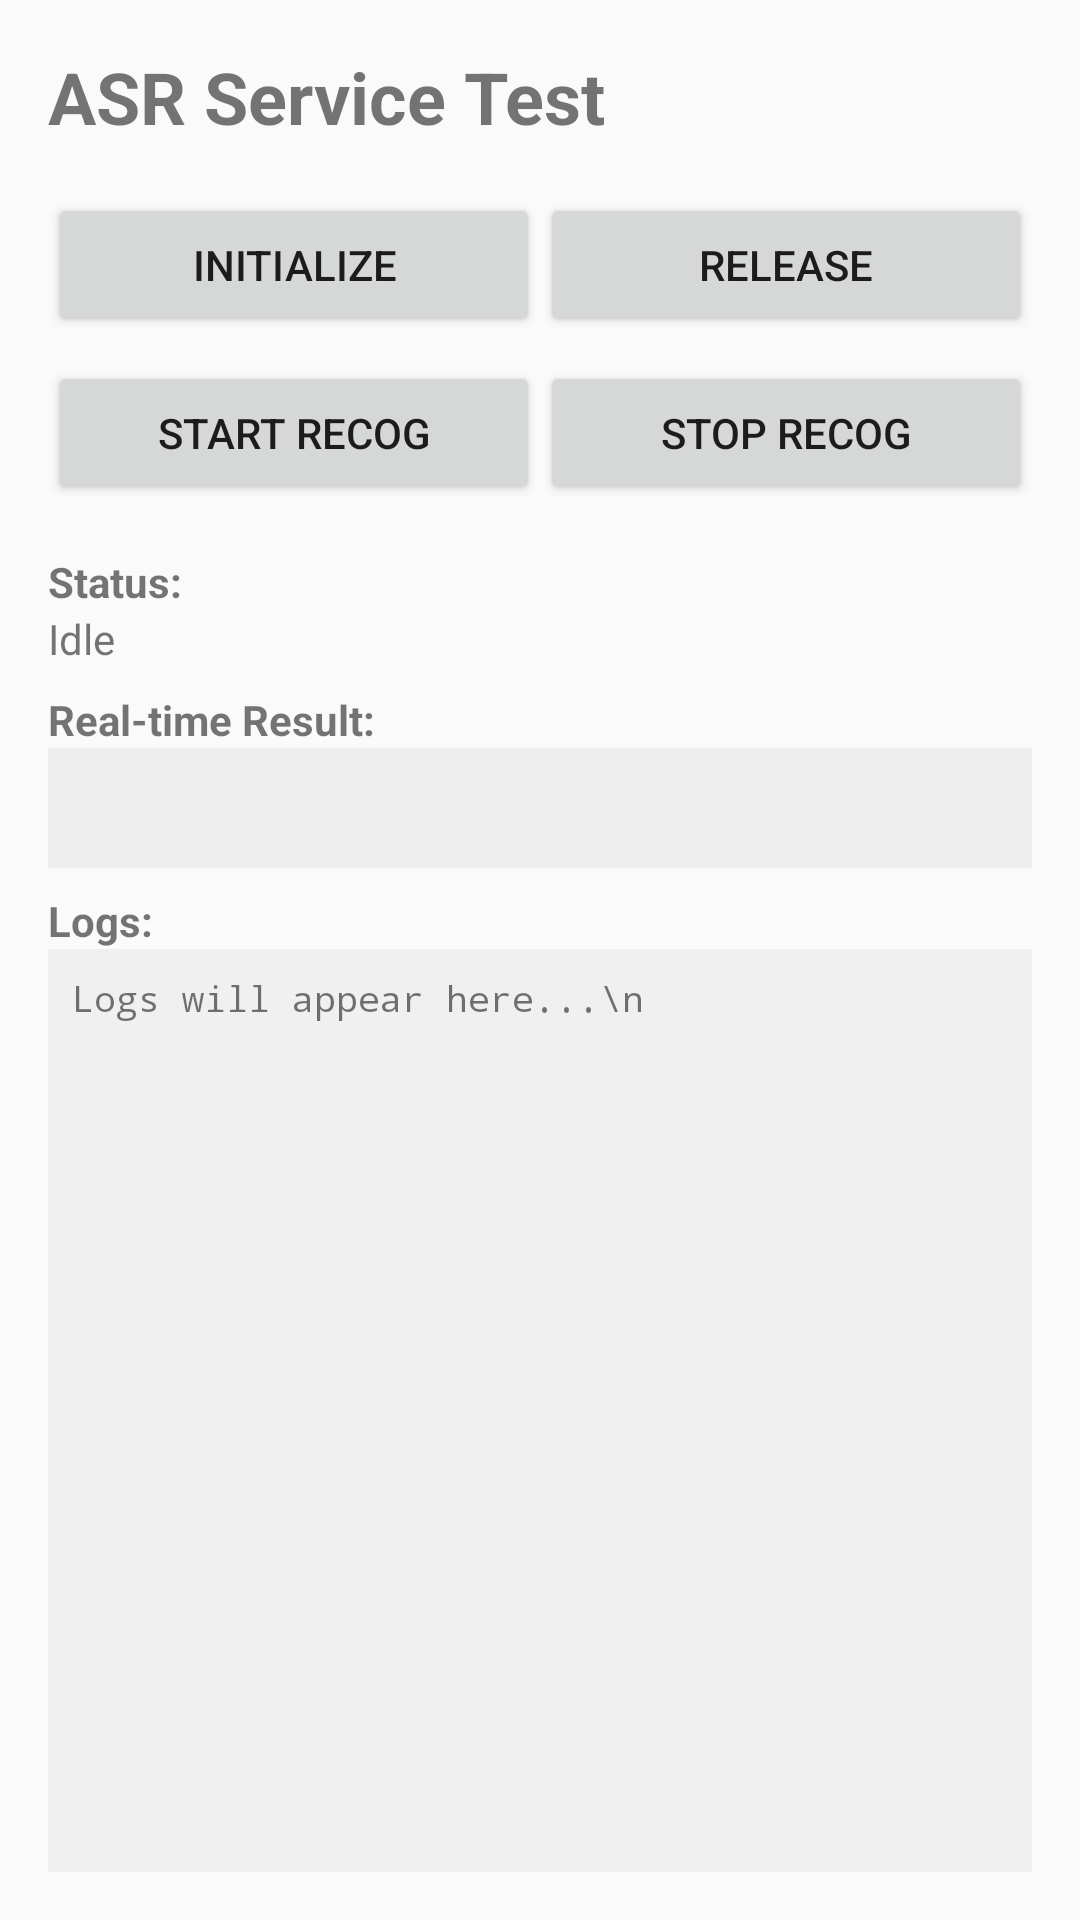

Reconstruct the res/layout file that produces this screen, plus the resources it refers to.
<!-- AndroidManifest.xml: activity theme Theme.SoulMate -->
<!-- res/layout/activity_asr_test.xml -->
<?xml version="1.0" encoding="utf-8"?>
<LinearLayout xmlns:android="http://schemas.android.com/apk/res/android"
    android:layout_width="match_parent"
    android:layout_height="match_parent"
    android:orientation="vertical"
    android:padding="16dp">

    <TextView
        android:layout_width="wrap_content"
        android:layout_height="wrap_content"
        android:text="ASR Service Test"
        android:textSize="24sp"
        android:textStyle="bold"
        android:layout_marginBottom="16dp"/>

    <LinearLayout
        android:layout_width="match_parent"
        android:layout_height="wrap_content"
        android:orientation="horizontal"
        android:layout_marginBottom="8dp">

        <Button
            android:id="@+id/btnInit"
            android:layout_width="0dp"
            android:layout_height="wrap_content"
            android:layout_weight="1"
            android:text="Initialize"/>

        <Button
            android:id="@+id/btnRelease"
            android:layout_width="0dp"
            android:layout_height="wrap_content"
            android:layout_weight="1"
            android:text="Release"/>
    </LinearLayout>

    <LinearLayout
        android:layout_width="match_parent"
        android:layout_height="wrap_content"
        android:orientation="horizontal"
        android:layout_marginBottom="16dp">

        <Button
            android:id="@+id/btnStart"
            android:layout_width="0dp"
            android:layout_height="wrap_content"
            android:layout_weight="1"
            android:text="Start Recog"/>

        <Button
            android:id="@+id/btnStop"
            android:layout_width="0dp"
            android:layout_height="wrap_content"
            android:layout_weight="1"
            android:text="Stop Recog"/>
    </LinearLayout>

    <TextView
        android:layout_width="wrap_content"
        android:layout_height="wrap_content"
        android:text="Status:"
        android:textStyle="bold"/>

    <TextView
        android:id="@+id/tvStatus"
        android:layout_width="match_parent"
        android:layout_height="wrap_content"
        android:text="Idle"
        android:layout_marginBottom="8dp"/>

    <TextView
        android:layout_width="wrap_content"
        android:layout_height="wrap_content"
        android:text="Real-time Result:"
        android:textStyle="bold"/>

    <TextView
        android:id="@+id/tvPartial"
        android:layout_width="match_parent"
        android:layout_height="wrap_content"
        android:background="#EEEEEE"
        android:padding="8dp"
        android:minHeight="40dp"
        android:layout_marginBottom="8dp"/>

    <TextView
        android:layout_width="wrap_content"
        android:layout_height="wrap_content"
        android:text="Logs:"
        android:textStyle="bold"/>

    <ScrollView
        android:layout_width="match_parent"
        android:layout_height="0dp"
        android:layout_weight="1"
        android:background="#F0F0F0"
        android:padding="8dp">

        <TextView
            android:id="@+id/tvLogs"
            android:layout_width="match_parent"
            android:layout_height="wrap_content"
            android:text="Logs will appear here...\n"
            android:fontFamily="monospace"
            android:textSize="12sp"/>
    </ScrollView>

</LinearLayout>
<!-- resources referenced by this layout -->
<resources>
  <style name="Theme.SoulMate" parent="android:Theme.Material.Light.NoActionBar">
          <item name="android:colorPrimary">@color/purple_500</item>
          <item name="android:colorPrimaryDark">@color/purple_700</item>
          <item name="android:colorAccent">@color/teal_200</item>
      </style>
  <!-- not gathered from this repository: default colours our renderer supplied (Android Studio template values) -->
  <color name="purple_500">#FF6200EE</color>
  <color name="purple_700">#FF3700B3</color>
  <color name="teal_200">#FF03DAC5</color>
</resources>
